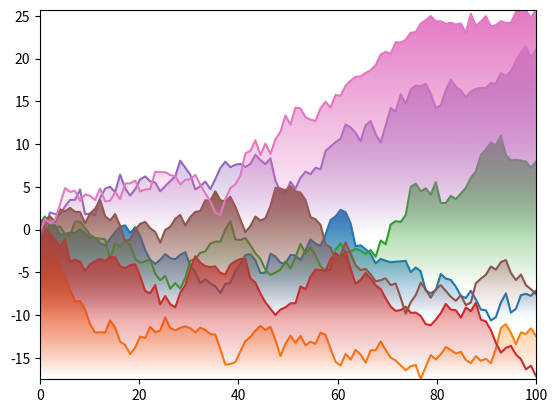

Write Python code to recreate this figure.
# https://stackoverflow.com/questions/29321835/is-it-possible-to-get-color-gradients-under-curve-in-matplotlib

import numpy as np
import matplotlib.pyplot as plt
import matplotlib.colors as mcolors
from matplotlib.patches import Polygon
np.random.seed(1977)


def main():
    for _ in range(7):
        gradient_fill(*generate_data(100))
    plt.show()


def generate_data(num):
    x = np.linspace(0, 100, num)
    y = np.random.normal(0, 1, num).cumsum()
    return x, y


def gradient_fill(x, y, fill_color=None, ax=None, **kwargs):
    """
    Plot a line with a linear alpha gradient filled beneath it.

    Parameters
    ----------
    x, y : array-like
        The data values of the line.
    fill_color : a matplotlib color specifier (string, tuple) or None
        The color for the fill. If None, the color of the line will be used.
    ax : a matplotlib Axes instance
        The axes to plot on. If None, the current pyplot axes will be used.
    Additional arguments are passed on to matplotlib's ``plot`` function.

    Returns
    -------
    line : a Line2D instance
        The line plotted.
    im : an AxesImage instance
        The transparent gradient clipped to just the area beneath the curve.
    """
    if ax is None:
        ax = plt.gca()

    line, = ax.plot(x, y, **kwargs)
    if fill_color is None:
        fill_color = line.get_color()

    zorder = line.get_zorder()
    alpha = line.get_alpha()
    alpha = 1.0 if alpha is None else alpha

    z = np.empty((100, 1, 4), dtype=float)
    rgb = mcolors.colorConverter.to_rgb(fill_color)
    print(rgb)
    z[:, :, :3] = rgb
    z[:, :, -1] = np.linspace(0, alpha, 100)[:, None]

    xmin, xmax, ymin, ymax = x.min(), x.max(), y.min(), y.max()
    im = ax.imshow(z, aspect='auto', extent=[xmin, xmax, ymin, ymax],
                   origin='lower', zorder=zorder)

    xy = np.column_stack([x, y])
    xy = np.vstack([[xmin, ymin], xy, [xmax, ymin], [xmin, ymin]])
    clip_path = Polygon(xy, facecolor='none', edgecolor='none', closed=True)
    ax.add_patch(clip_path)
    im.set_clip_path(clip_path)

    ax.autoscale(True)
    return line, im


main()
